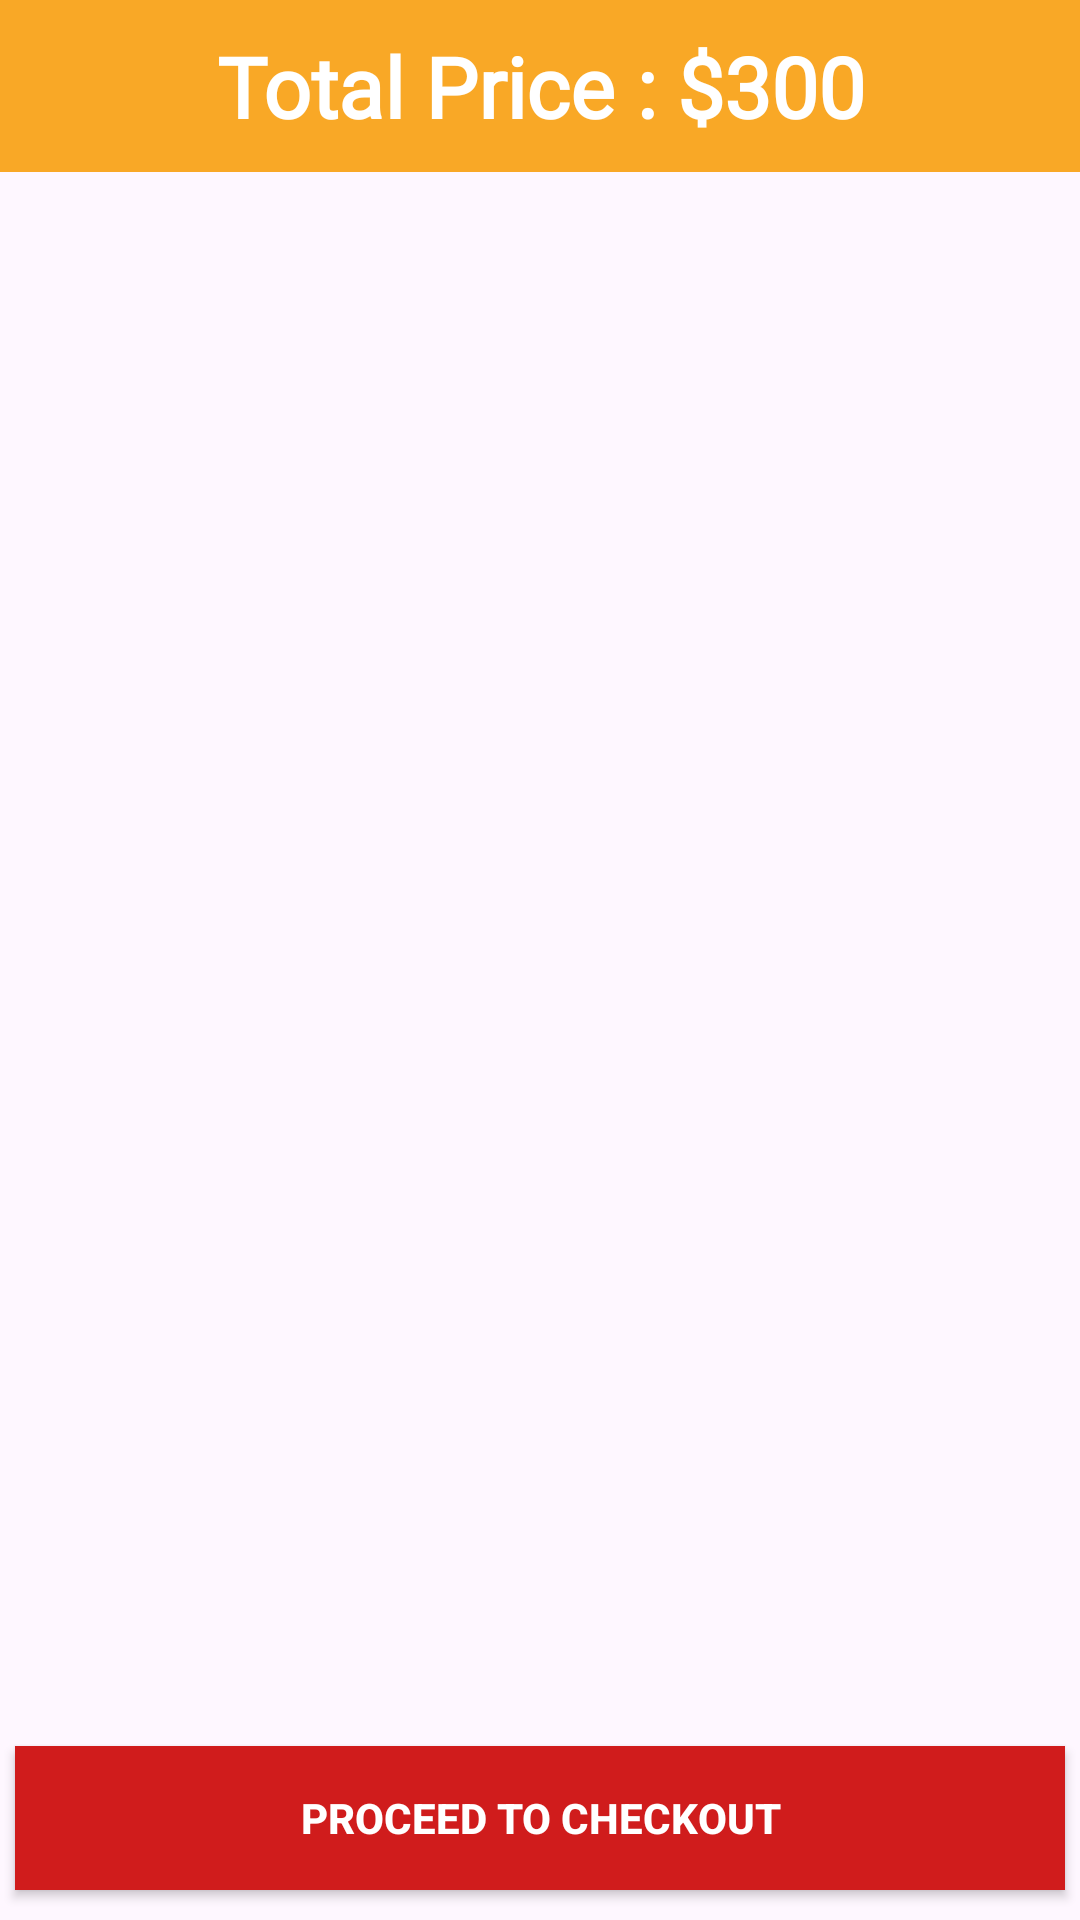

Here is an Android app screen rendered from its layout file. Give the layout XML and the strings, colors and styles it references.
<!-- AndroidManifest.xml: application theme Theme.FoodieHut -->
<!-- res/layout/fragment_my_cart.xml -->
<?xml version="1.0" encoding="utf-8"?>
<FrameLayout xmlns:android="http://schemas.android.com/apk/res/android"
    xmlns:tools="http://schemas.android.com/tools"
    android:layout_width="match_parent"
    android:layout_height="match_parent"
    xmlns:app="http://schemas.android.com/apk/res-auto"
    tools:context=".MyCartFragment">

    
    <androidx.constraintlayout.widget.ConstraintLayout
        android:id="@+id/constraint1"
        android:layout_width="match_parent"
        android:layout_height="match_parent"
        android:visibility="gone">



        <ImageView
            android:id="@+id/cart_img"
            android:layout_width="400dp"
            android:layout_height="300dp"
            android:src="@drawable/emptycart"
            app:layout_constraintTop_toTopOf="parent"
            app:layout_constraintStart_toStartOf="parent"
            app:layout_constraintBottom_toBottomOf="parent"
            app:layout_constraintEnd_toEndOf="parent"
            app:layout_constraintVertical_bias="0.3"/>

        <TextView
            android:layout_width="match_parent"
            android:layout_height="wrap_content"
            android:textAlignment="center"
            app:layout_constraintVertical_bias="0"
            android:textColor="@color/black"
            android:text="Your cart is empty. Add some delicious items to start your order!"
            android:textSize="22sp"
            app:layout_constraintBottom_toBottomOf="parent"
            app:layout_constraintEnd_toEndOf="parent"
            app:layout_constraintStart_toStartOf="parent"
            app:layout_constraintTop_toBottomOf="@id/cart_img"/>

    </androidx.constraintlayout.widget.ConstraintLayout>

    <androidx.constraintlayout.widget.ConstraintLayout
        android:id="@+id/constraint2"
        android:layout_width="match_parent"
        android:layout_height="match_parent">


        <TextView
            android:id="@+id/textView2"
            android:layout_width="match_parent"
            android:layout_height="wrap_content"
            android:background="@color/colorPrimary"
            android:padding="10dp"
            android:text="Total Price : $300"
            android:textAlignment="center"
            android:textColor="@color/white"
            android:textSize="28sp"
            android:fontFamily="@font/poppins_medium"
            android:textStyle="bold"
            app:layout_constraintEnd_toEndOf="parent"
            app:layout_constraintStart_toStartOf="parent"
            app:layout_constraintTop_toTopOf="parent" />

        <androidx.recyclerview.widget.RecyclerView
            android:id="@+id/recyclerview"
            android:layout_width="match_parent"
            android:layout_height="wrap_content"
            android:layout_marginLeft="7dp"
            android:layout_marginRight="7dp"
            app:layout_constraintBottom_toTopOf="@+id/buy_now_btn"
            app:layout_constraintEnd_toEndOf="parent"
            app:layout_constraintHorizontal_bias="0.461"
            app:layout_constraintStart_toStartOf="parent"
            app:layout_constraintTop_toBottomOf="@+id/textView2"
            app:layout_constraintVertical_bias="0.0" />

        <androidx.appcompat.widget.AppCompatButton
            android:id="@+id/buy_now_btn"
            android:layout_width="350dp"
            android:layout_height="wrap_content"
            android:layout_margin="10dp"
            android:background="#D01C1C"
            android:text="Proceed to Checkout"
            android:textColor="@color/white"
            android:textStyle="bold"
            app:layout_constraintBottom_toBottomOf="parent"
            app:layout_constraintEnd_toEndOf="parent"
            app:layout_constraintStart_toStartOf="parent" />


    </androidx.constraintlayout.widget.ConstraintLayout>

</FrameLayout>
<!-- resources referenced by this layout -->
<resources>
  <color name="black">#FF000000</color>
  <color name="colorPrimary">#F9A826</color>
  <color name="white">#FFFFFF</color>
  <style name="Theme.FoodieHut" parent="Base.Theme.FoodieHut" />
  <style name="Base.Theme.FoodieHut" parent="Theme.Material3.DayNight.NoActionBar">
          <item name="colorPrimary">@color/colorPrimary</item>
          <item name="colorPrimaryDark">@color/colorPrimaryDark</item>
          <item name="colorAccent">@color/colorAccent</item>
      </style>
  <color name="colorPrimaryDark">#F9A826</color>
  <color name="colorAccent">#2c2c2c</color>
</resources>
